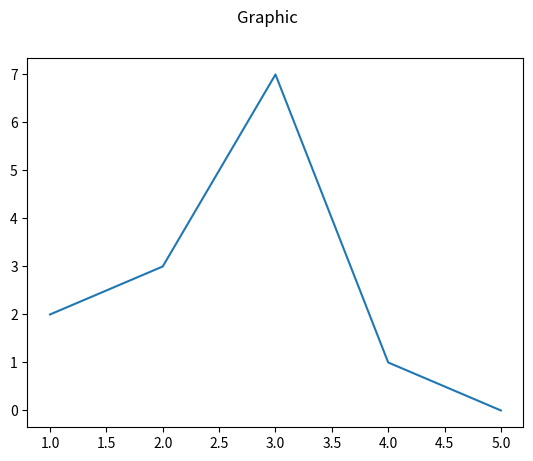

Source code (Python):
import matplotlib.pyplot as plt

x = [1, 2, 3, 4, 5]
y = [2, 3, 7, 1, 0]

title = 'Graphic'
plt.suptitle(title)
plt.plot(x, y)
